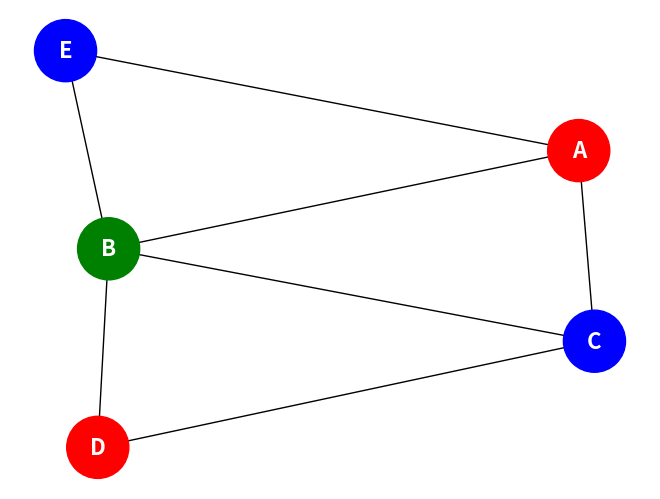

Source code (Python):
import matplotlib.pyplot as plt
import networkx as nx

class CSP:
    def __init__(self, variables, domains, neighbors, constraints):
        self.variables = variables  # Lista de variables para ser restringidas
        self.domains = domains  # Diccionario de dominios para cada variable
        self.neighbors = neighbors  # Diccionario de vecinos para cada variable
        self.constraints = constraints  # Función que retorna True si la restricción se cumple

    def is_consistent(self, var, assignment):
        """Verificar si una asignación es consistente verificando todas las restricciones."""
        for neighbor in self.neighbors[var]:
            if neighbor in assignment and not self.constraints(var, assignment[var], neighbor, assignment[neighbor]):
                return False
        return True

    def ac3(self):
        """Algoritmo para propagación de restricciones AC-3."""
        queue = [(xi, xj) for xi in self.variables for xj in self.neighbors[xi]]
        
        while queue:
            (xi, xj) = queue.pop(0)
            if self.revise(xi, xj):
                if len(self.domains[xi]) == 0:
                    return False
                for xk in self.neighbors[xi]:
                    if xk != xj:
                        queue.append((xk, xi))
        return True

    def revise(self, xi, xj):
        """Revisar el dominio de xi para satisfacer las restricciones entre xi y xj."""
        revised = False
        for x in set(self.domains[xi]):
            if not any(self.constraints(xi, x, xj, y) for y in self.domains[xj]):
                self.domains[xi].remove(x)
                revised = True
        return revised

    def backtracking_search(self, assignment={}):
        """Búsqueda Backtracking para encontrar una solución."""
        # Si la asignación es completa, devolverla
        if len(assignment) == len(self.variables):
            return assignment
        
        # Seleccionar una variable no asignada
        var = self.select_unassigned_variable(assignment)
        
        # Intentar cada valor en el dominio de la variable seleccionada
        for value in self.domains[var]:
            new_assignment = assignment.copy()
            new_assignment[var] = value
            if self.is_consistent(var, new_assignment):
                result = self.backtracking_search(new_assignment)
                if result:
                    return result
        
        return None

    def select_unassigned_variable(self, assignment):
        """Seleccionar una variable no asignada."""
        for var in self.variables:
            if var not in assignment:
                return var
        return None

def constraint(var1, val1, var2, val2):
    """Función de restricción: Ningún nodo vecino puede compartir el mismo color."""
    return val1 != val2

def visualize_solution(solution, neighbors):
    """Visualizar la solución usando matplotlib y networkx."""
    G = nx.Graph()
    for var in solution:
        G.add_node(var, color=solution[var])
    for var, neighs in neighbors.items():
        for neigh in neighs:
            G.add_edge(var, neigh)
    
    colors = [G.nodes[node]['color'] for node in G.nodes]
    pos = nx.spring_layout(G)
    nx.draw(G, pos, with_labels=True, node_color=colors, node_size=2000, font_size=16, font_color='white', font_weight='bold')
    plt.show()

# Variables
variables = ['A', 'B', 'C', 'D', "E"]

# Dominios
domains = {
    'A': ['Red', 'Green', 'Blue'],
    'B': ['Red', 'Green', 'Blue'],
    'C': ['Red', 'Green', 'Blue'],
    'D': ['Red', 'Green', 'Blue'],
    'E': ['Red', 'Green', 'Blue']
}

# Vecinos
neighbors = {
    'A': ['B', 'C'],
    'B': ['A', 'C', 'D'],
    'C': ['A', 'B', 'D'],
    'D': ['B', 'C'],
    'E': ['A', 'B']
}

# Crear el CSP
csp = CSP(variables, domains, neighbors, constraint)

# Aplicar AC-3 para reducir los dominios
if csp.ac3():
    # Usar backtracking para encontrar una solución
    solution = csp.backtracking_search()
    if solution:
        print("Solution found:")
        for var in variables:
            print(f"{var}: {solution[var]}")
        visualize_solution(solution, neighbors)
    else:
        print("No solution found")
else:
    print("No solution found")
